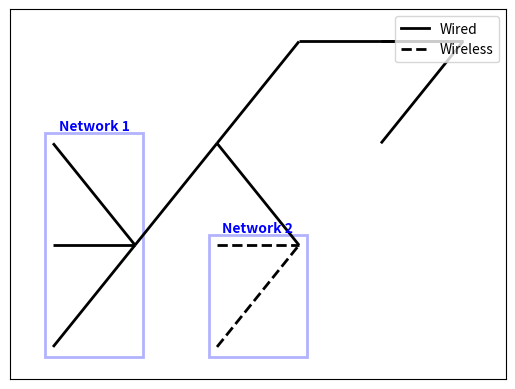

The matplotlib source for this figure: (Note: this script raises an exception after producing the figure.)
import matplotlib.pyplot as plt
import networkx as nx
from matplotlib.offsetbox import OffsetImage, AnnotationBbox
from matplotlib.lines import Line2D

# Initialize the graph
G = nx.Graph()

# Nodes and their positions
nodes = {
    "Host 1": "Path-to-directory/imgs/desktop.png",
    "Host 2": "Path-to-directory/imgs/desktop.png",
    "Host 3": "Path-to-directory/imgs/desktop.png",
    "Host 4": "Path-to-directory/imgs/desktop.png",
    "Host 5": "Path-to-directory/imgs/desktop.png",
    "Switch 1": "Path-to-directory/imgs/switch.png",
    "Switch 2": "Path-to-directory/imgs/switch.png",
    "Router": "Path-to-directory/imgs/router.png",
    "Firewall": "Path-to-directory/imgs/firewall.png",
    "Server 1": "Path-to-directory/imgs/server.png",
    "Server 2": "Path-to-directory/imgs/server.png",
    "Internet": "Path-to-directory/imgs/cloud.png"
}

# Adding edges (connections between devices)
wired_edges = [
    ("Host 1", "Switch 1"), ("Host 2", "Switch 1"), ("Host 5", "Switch 1"),
    ("Switch 1", "Router"), ("Switch 2", "Router"),
    ("Router", "Firewall"), ("Firewall", "Internet"),
    ("Server 1", "Internet"), ("Server 2", "Internet")
]

wireless_edges = [
    ("Host 3", "Switch 2"), ("Host 4", "Switch 2")
]

G.add_edges_from(wired_edges)
G.add_edges_from(wireless_edges)

# Define the positions for each node
positions = {
    "Host 1": (0, 1), "Host 2": (0, 2), "Host 3": (2, 1), "Host 4": (2, 2), "Host 5": (0, 3),
    "Switch 1": (1, 2), "Switch 2": (3, 2),
    "Router": (2, 3), "Firewall": (3, 4),
    "Server 1": (4, 3), "Server 2": (4, 4),
    "Internet": (5, 4)
}

fig, ax = plt.subplots()


# Function to draw a box around a group of nodes to represent a network
def draw_network_box(ax, positions, nodes, label, padding=0.1):
    # Extract the positions of the nodes to be boxed
    node_positions = [positions[node] for node in nodes]

    # Find the minimum and maximum points for the box
    min_x = min(pos[0] for pos in node_positions) - padding
    max_x = max(pos[0] for pos in node_positions) + padding
    min_y = min(pos[1] for pos in node_positions) - padding
    max_y = max(pos[1] for pos in node_positions) + padding

    # Draw a rectangle with the min and max as corners
    box = plt.Rectangle((min_x, min_y), max_x - min_x, max_y - min_y,
                        linewidth=2, edgecolor='blue', facecolor='none', label=label, alpha=0.3)
    ax.add_patch(box)

    # Add the label for the box
    ax.text((min_x + max_x) / 2, max_y, label,
            horizontalalignment='center', verticalalignment='bottom',
            fontsize=10, color='blue', weight='bold')


# Define the nodes in each network
network_1_nodes = ["Host 1", "Host 2", "Host 5", "Switch 1"]
network_2_nodes = ["Host 3", "Host 4", "Switch 2"]

# Draw the network boxes
draw_network_box(ax, positions, network_1_nodes, 'Network 1')
draw_network_box(ax, positions, network_2_nodes, 'Network 2')

# Draw wired edges with solid lines
nx.draw_networkx_edges(G, positions, edgelist=wired_edges, ax=ax, width=2, edge_color='black')

# Draw wireless edges with dashed lines
nx.draw_networkx_edges(G, positions, edgelist=wireless_edges, ax=ax, width=2, edge_color='black', style='dashed')

legend_elements = [
    Line2D([0], [0], color='black', lw=2, label='Wired'),
    Line2D([0], [0], color='black', lw=2, ls='dashed', label='Wireless')
]

# Create the legend
ax.legend(handles=legend_elements, loc='upper right')


# Function to create and add an image at a given position with a fixed size
def add_image(ax, path, position, img_size):
    # Read the image file
    img = plt.imread(path)
    # Determine the image size in inches, assuming 100 dpi
    dpi = 100
    zoom_factor = img_size[0] * dpi / img.shape[1]

    # Create an OffsetImage with the zoom factor
    im = OffsetImage(img, zoom=zoom_factor)
    ab = AnnotationBbox(im, position, xycoords='data', frameon=False)
    ax.add_artist(ab)


# Set the desired image size in inches (width x height)
desired_image_size = (0.5, 0.5)  # For example, 0.5 inches by 0.5 inches

# Add images to the nodes with the fixed size
for node, image_path in nodes.items():
    add_image(ax, image_path, positions[node], desired_image_size)


def add_labels(positions, labels, ax, img_size, offset=(0.1, 0.1)):
    for node, (label, ip) in labels.items():
        x, y = positions[node]
        label_x, label_y = x, y - img_size[1] / 2 - offset[1]
        ax.text(label_x, label_y, f"{label}\n{ip}",
                ha='center', va='top',
                fontsize=9, color='black', weight='bold')


# Define your labels and IP addresses for each node
labels = {
    "Host 1": ("Host 1", "192.168.1.2"),
    "Host 2": ("Host 2", "192.168.1.3"),
    "Host 3": ("Host 3", "192.168.2.2"),
    "Host 4": ("Host 4", "192.168.2.3"),
    "Host 5": ("Host 5", "192.168.1.4"),
    "Switch 1": ("Switch 1", "192.168.1.100"),
    "Switch 2": ("Switch 2", "192.168.2.100"),
    "Router": ("Router", "10.0.0.1"),
    "Firewall": ("Firewall", "Public IP"),
    "Server 1": ("Server 1", "Public IP"),
    "Server 2": ("Server 2", "Public IP"),
    "Internet": ("Internet", "")
}

# Call the function to add labels to the diagram after drawing images
add_labels(positions, labels, ax, desired_image_size, offset=(0, 0.06))

# Set the limits, remove the axes and show the plot
ax.set_xlim(-1, 6)
ax.set_ylim(0, 5)
plt.axis('off')
plt.show()
